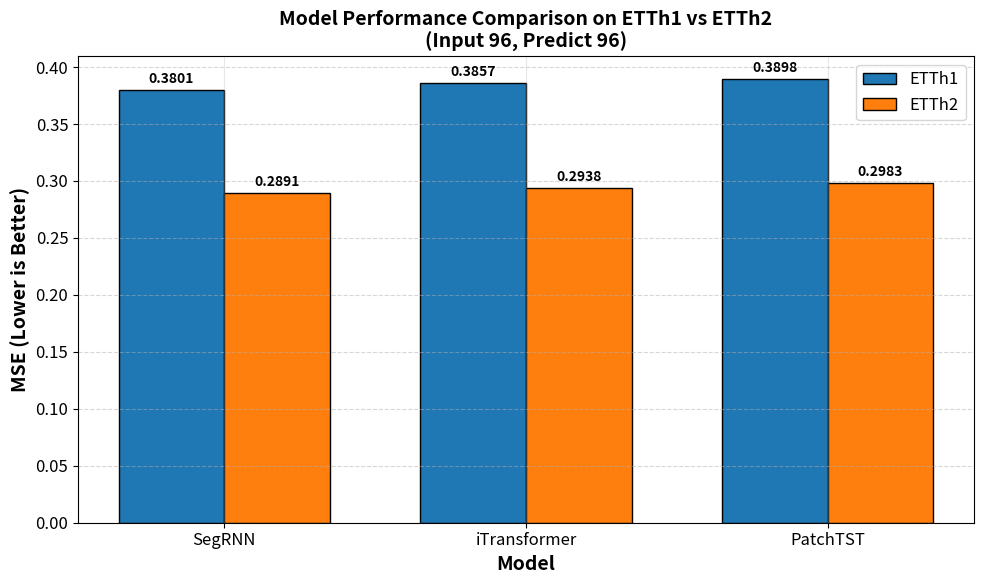

The script that saved this image:
"""
Model Performance Comparison Chart for ETTh1 vs ETTh2
Run this script to generate the bar chart for your progress report
"""

import matplotlib.pyplot as plt
import numpy as np

# Set style for professional looking chart
plt.rcParams['font.size'] = 12
plt.rcParams['axes.grid'] = True
plt.rcParams['grid.alpha'] = 0.3

# ============================================
# YOUR RESULTS - DO NOT CHANGE THESE NUMBERS
# ============================================

# Results for each model on ETTh1 and ETTh2
models = ['SegRNN', 'iTransformer', 'PatchTST']
etth1_mse = [0.3801, 0.3857, 0.3898]      # MSE on ETTh1
etth2_mse = [0.2891, 0.2938, 0.2983]      # MSE on ETTh2

# ============================================
# CREATE THE BAR CHART
# ============================================

# Create figure with specific size (good for screenshots)
fig, ax = plt.subplots(figsize=(10, 6))

# Set positions for bars
x = np.arange(len(models))  # [0, 1, 2]
width = 0.35                 # Width of each bar

# Create bars
bars1 = ax.bar(x - width/2, etth1_mse, width, label='ETTh1', color='#1f77b4', edgecolor='black', linewidth=1)
bars2 = ax.bar(x + width/2, etth2_mse, width, label='ETTh2', color='#ff7f0e', edgecolor='black', linewidth=1)

# Add value labels on top of each bar
for bar in bars1:
    height = bar.get_height()
    ax.annotate(f'{height:.4f}',
                xy=(bar.get_x() + bar.get_width()/2, height),
                xytext=(0, 3), textcoords="offset points",
                ha='center', va='bottom', fontsize=10, fontweight='bold')

for bar in bars2:
    height = bar.get_height()
    ax.annotate(f'{height:.4f}',
                xy=(bar.get_x() + bar.get_width()/2, height),
                xytext=(0, 3), textcoords="offset points",
                ha='center', va='bottom', fontsize=10, fontweight='bold')

# Add labels and title
ax.set_xlabel('Model', fontsize=14, fontweight='bold')
ax.set_ylabel('MSE (Lower is Better)', fontsize=14, fontweight='bold')
ax.set_title('Model Performance Comparison on ETTh1 vs ETTh2\n(Input 96, Predict 96)', fontsize=14, fontweight='bold')

# Set x-axis ticks
ax.set_xticks(x)
ax.set_xticklabels(models, fontsize=12)

# Add legend
ax.legend(loc='upper right', fontsize=12)

# Add grid for better readability
ax.grid(True, axis='y', linestyle='--', alpha=0.5)

# Adjust layout
plt.tight_layout()

# Save the figure
plt.savefig('model_comparison_chart.png', dpi=150, bbox_inches='tight')
print("✅ Chart saved as: model_comparison_chart.png")

# Show the chart (a window will pop up)
plt.show()
